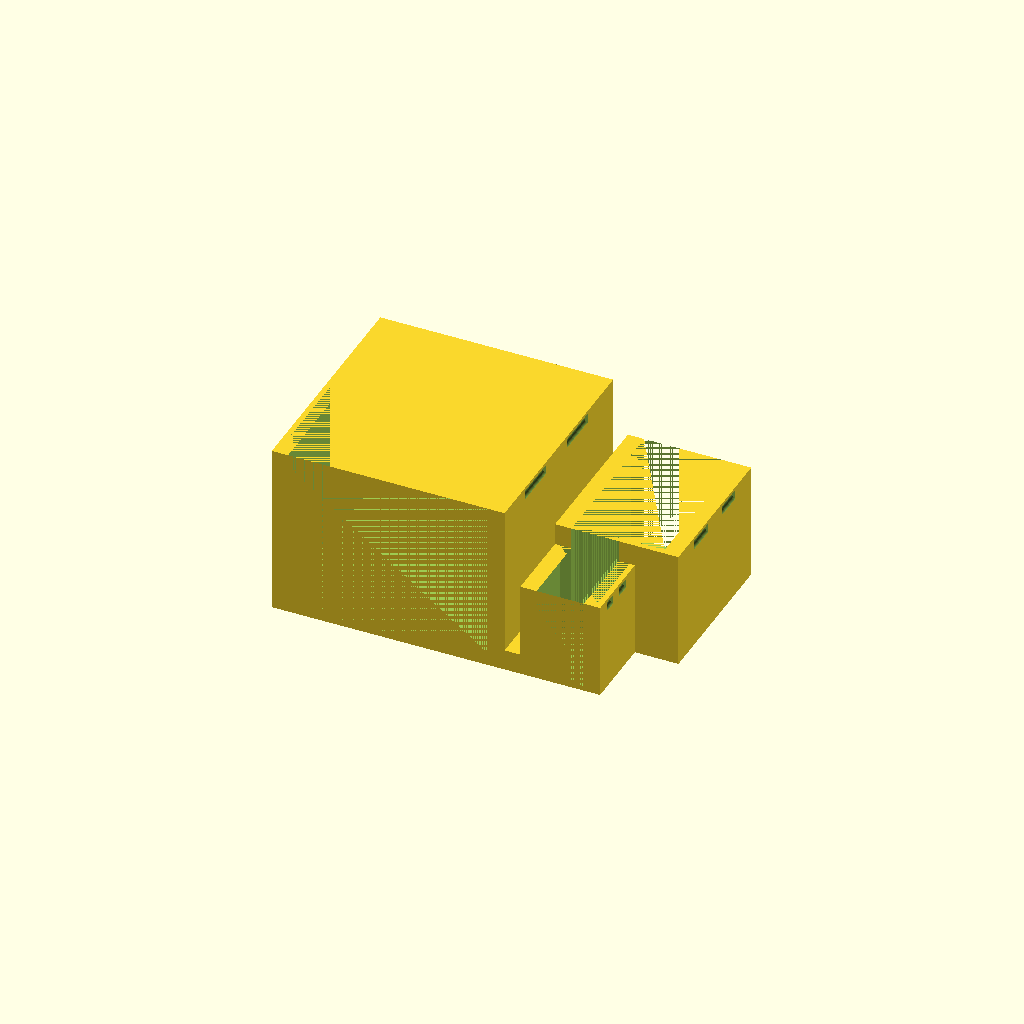
Cell 1: the model at its default parameters.
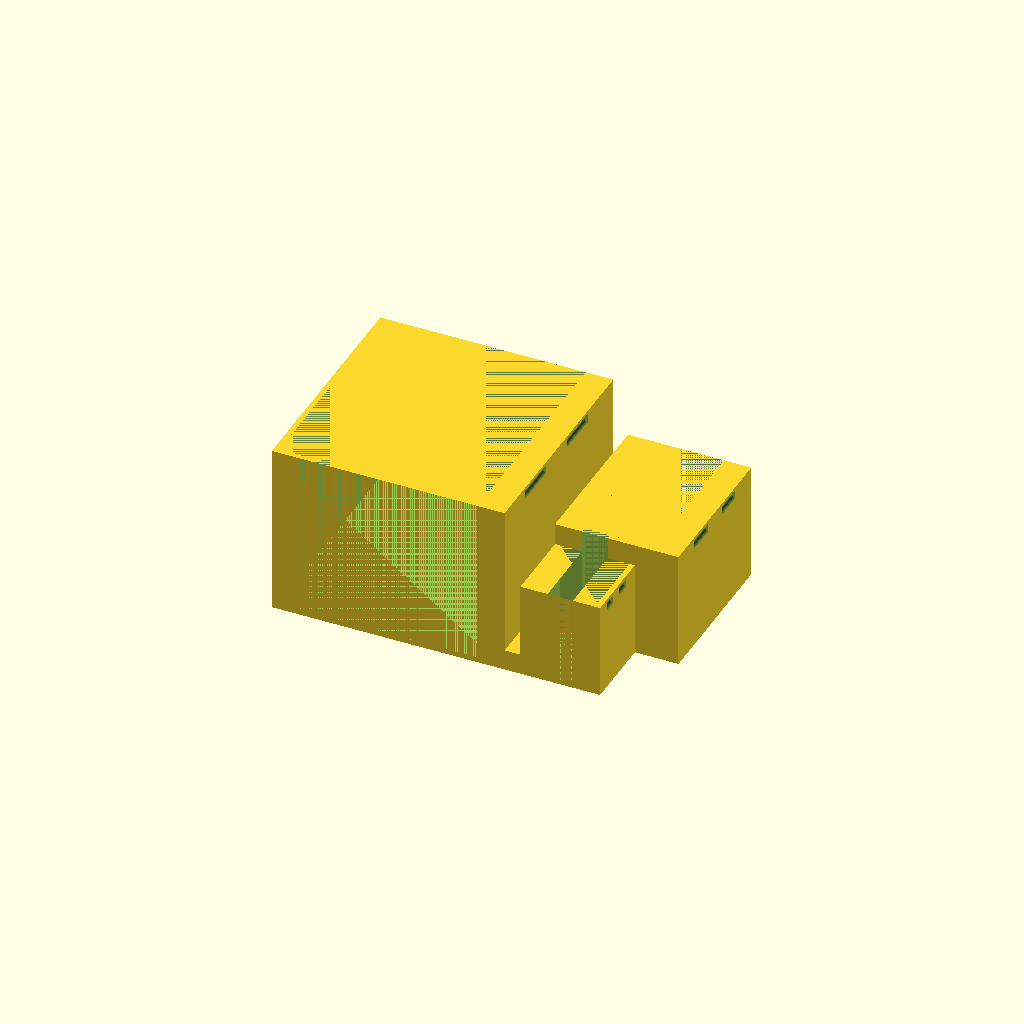
Cell 2 — Edge set to 10, the other parameters unchanged.
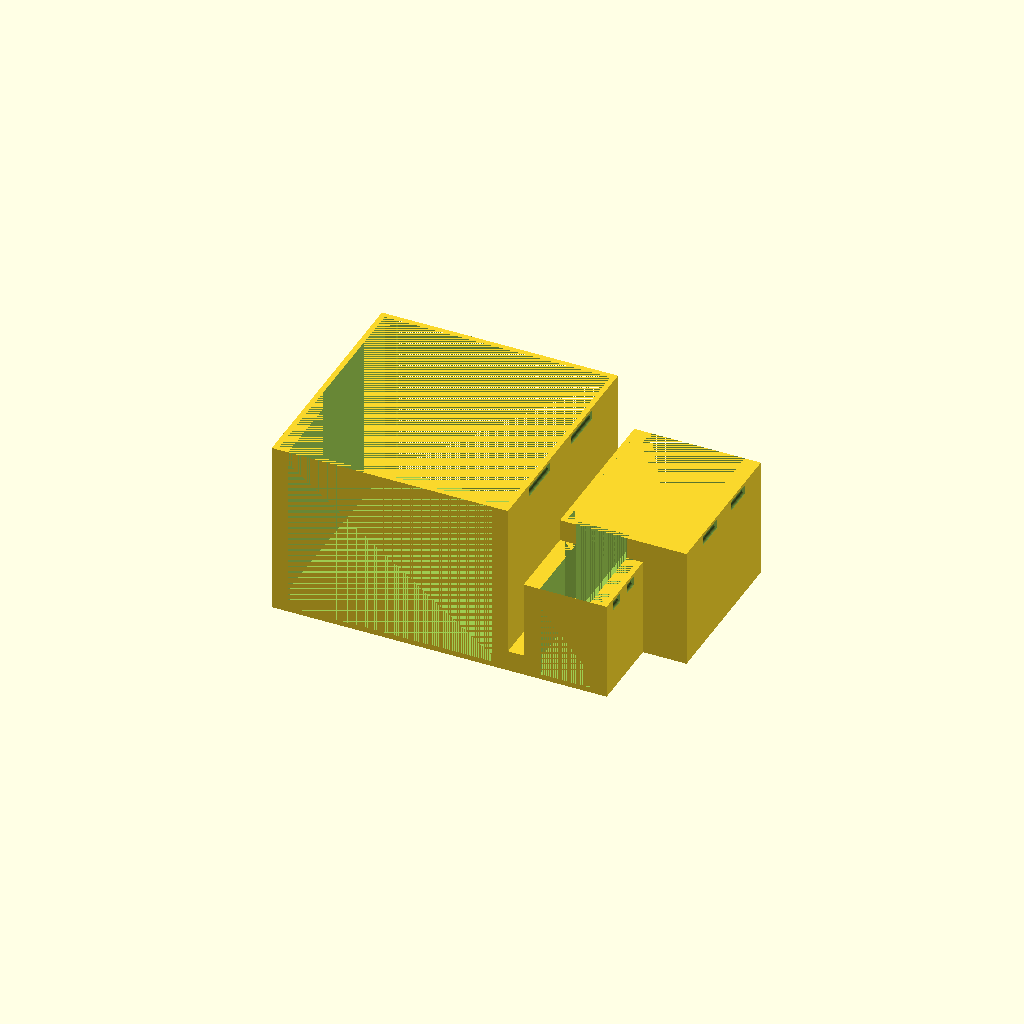
Cell 3 — tol set to 3, the other parameters unchanged.
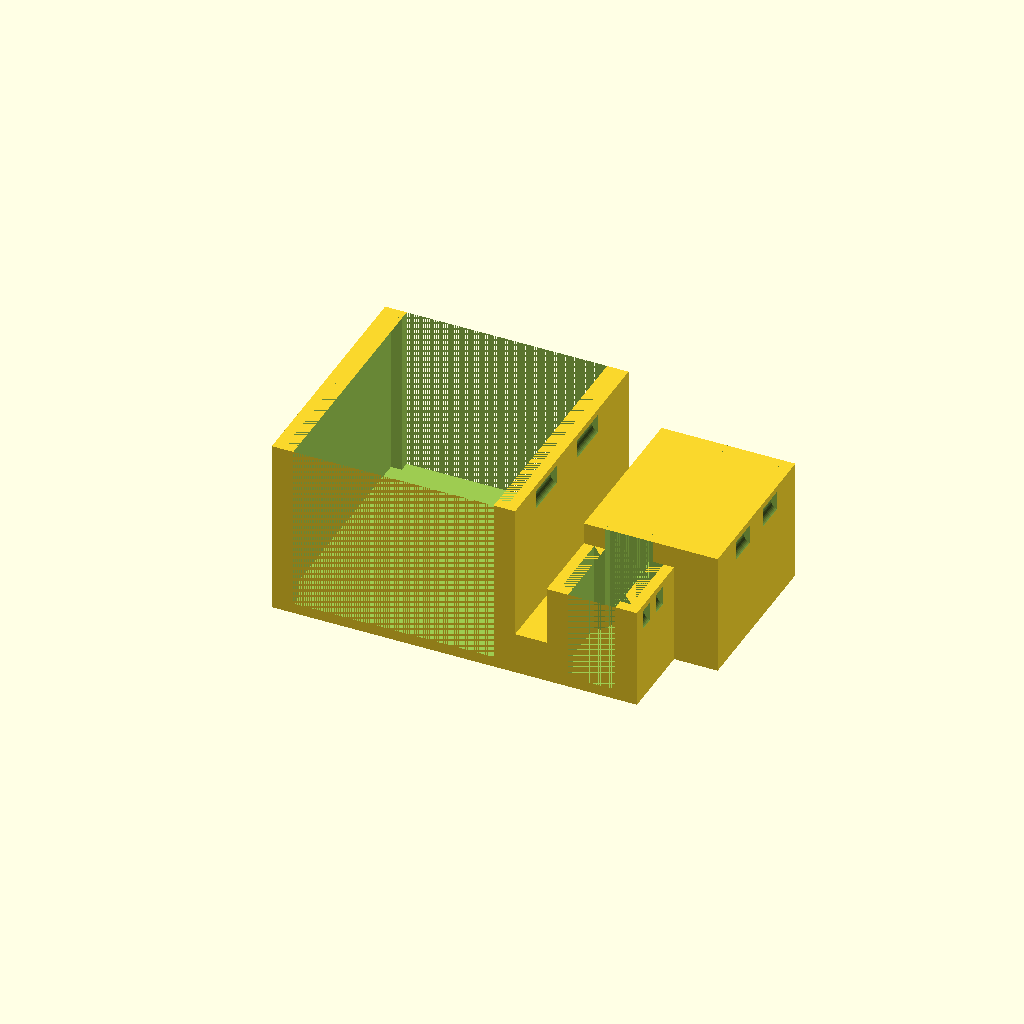
Cell 4: the same model with Thickness = 4.8.
All cells are drawn from one camera (rotation 55°, 0°, 25°, orthographic, colour scheme Cornfield), so only the parameter changes between them.
OpenSCAD source file inputs/thingiverse/thing-2417792/files/escapeChambersCursesTreasures.scad:
// Written by xoque (mwifall@gmail.com)
/**************************************
Custom Escape organizer for chamber, curse, and treasure tiles
I used this specifically for the base tiles, plus
Module 1 (Curses) and Module 2 (Treasures) and a few other
curses

Heights are easily adjustable to fit other modules.
**************************************/

Edge=5;
tol=1.5;
ChamberWidth=100+tol;
ChamberHeight=75+tol;
CurseLength=65+tol;
CurseWidth=50+tol;
CurseHeight=50+tol;
TreasureWidth=30.1+tol;
TreasureHeight=40+tol;
Thickness=2.4;
Adjoiner=Thickness*4;

difference(){
    union() {
        cube([ChamberWidth+2*Thickness,ChamberWidth+2*Thickness,ChamberHeight+Thickness]);
        translate([ChamberWidth+Thickness,0,0])
            cube([Adjoiner,ChamberWidth+2*Thickness,Adjoiner]);
        translate([Adjoiner+ChamberWidth+Thickness,0,0])
            cube([TreasureWidth+2*Thickness,TreasureWidth+2*Thickness,TreasureHeight+Thickness]);
        translate([Adjoiner+ChamberWidth+Thickness,TreasureWidth+Thickness,0])
            cube([CurseWidth+2*Thickness,CurseLength+2*Thickness,CurseHeight+Thickness]);
    }
    //holes for chamber cards
    translate([Thickness,Thickness,Thickness]) {
        cube([ChamberWidth,ChamberWidth,ChamberHeight]); }
    translate([Thickness+Edge,0,Thickness]) {
        cube([ChamberWidth-2*Edge,ChamberWidth+2*Thickness,ChamberHeight]); }
    //Snap fit holes
    translate([Thickness-Thickness*1.4,ChamberWidth/5*2,ChamberHeight+Thickness-Thickness*1.5]) rotate([90,0,0]) cylinder($fn = 50, r = Thickness, h = ChamberWidth/5);
    translate([Thickness-Thickness*1.4,ChamberWidth/5*4,ChamberHeight+Thickness-Thickness*1.5]) rotate([90,0,0]) cylinder($fn = 50, r = Thickness, h = ChamberWidth/5);
    translate([ChamberWidth+Thickness+Thickness*1.4,ChamberWidth/5*2,ChamberHeight+Thickness-Thickness*1.5]) rotate([90,0,0]) cylinder($fn = 50, r = Thickness, h = ChamberWidth/5);
    translate([ChamberWidth+Thickness+Thickness*1.4,ChamberWidth/5*4,ChamberHeight+Thickness-Thickness*1.5]) rotate([90,0,0]) cylinder($fn = 50, r = Thickness, h = ChamberWidth/5);

    //holes for treasure cards
    translate([Adjoiner+ChamberWidth+2*Thickness,Thickness,Thickness]) {
        cube([TreasureWidth,TreasureWidth,TreasureHeight]); }
    translate([Adjoiner+ChamberWidth+2*Thickness+Edge,0,Thickness]) {
        cube([TreasureWidth-2*Edge,TreasureWidth+2*Thickness,CurseHeight]); }
    //Snap fit holes
    translate([Adjoiner+ChamberWidth+2*Thickness-Thickness*1.4,TreasureWidth/5*2,TreasureHeight+Thickness-Thickness*1.5]) rotate([90,0,0]) cylinder($fn = 50, r = Thickness, h = TreasureWidth/5);
    translate([Adjoiner+ChamberWidth+2*Thickness-Thickness*1.4,TreasureWidth/5*4,TreasureHeight+Thickness-Thickness*1.5]) rotate([90,0,0]) cylinder($fn = 50, r = Thickness, h = TreasureWidth/5);
    translate([Adjoiner+TreasureWidth+ChamberWidth+2*Thickness+Thickness*1.4,TreasureWidth/5*2,TreasureHeight+Thickness-Thickness*1.5]) rotate([90,0,0]) cylinder($fn = 50, r = Thickness, h = TreasureWidth/5);
    translate([Adjoiner+TreasureWidth+ChamberWidth+2*Thickness+Thickness*1.4,TreasureWidth/5*4,TreasureHeight+Thickness-Thickness*1.5]) rotate([90,0,0]) cylinder($fn = 50, r = Thickness, h = TreasureWidth/5);


    //holes for curse cards
    translate([Adjoiner+ChamberWidth+2*Thickness,TreasureWidth+2*Thickness,Thickness]) {
        cube([CurseWidth,CurseLength,CurseHeight]); }
    translate([Adjoiner+ChamberWidth+2*Thickness+Edge,TreasureWidth+2*Thickness,Thickness]) {
        cube([CurseWidth-2*Edge,CurseLength+Thickness,CurseHeight]); }
    //Snap fit holes
    translate([Adjoiner+ChamberWidth+2*Thickness-Thickness*1.4,TreasureWidth+2*Thickness+CurseLength/5*2,CurseHeight+Thickness-Thickness*1.5]) rotate([90,0,0]) cylinder($fn = 50, r = Thickness, h = CurseLength/5);
    translate([Adjoiner+ChamberWidth+2*Thickness-Thickness*1.4,TreasureWidth+2*Thickness+CurseLength/5*4,CurseHeight+Thickness-Thickness*1.5]) rotate([90,0,0]) cylinder($fn = 50, r = Thickness, h = CurseLength/5);
    translate([Adjoiner+CurseWidth+ChamberWidth+2*Thickness+Thickness*1.4,TreasureWidth+2*Thickness+CurseLength/5*2,CurseHeight+Thickness-Thickness*1.5]) rotate([90,0,0]) cylinder($fn = 50, r = Thickness, h = CurseLength/5);
    translate([Adjoiner+CurseWidth+ChamberWidth+2*Thickness+Thickness*1.4,TreasureWidth+2*Thickness+CurseLength/5*4,CurseHeight+Thickness-Thickness*1.5]) rotate([90,0,0]) cylinder($fn = 50, r = Thickness, h = CurseLength/5);
}
Parameter table extracted from the source (name, type, default, range or options):
Edge: number, default 5
tol: number, default 1.5
Thickness: number, default 2.4
